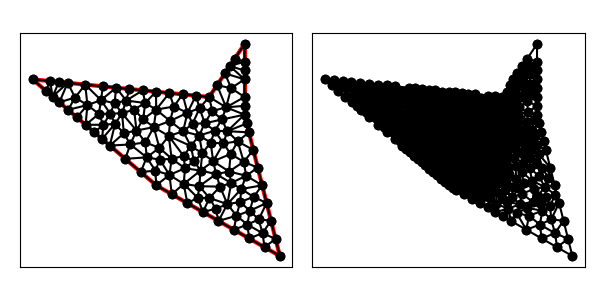

Data behind this chart, as committed beside it:
7.000000000000000000e+00, 5.000000000000000000e+00, 1.400000000000000000e+01, 1.000000000000000000e+00, 1.200000000000000000e+01, 9.000000000000000000e+00, 1.200000000000000000e+01, 1.300000000000000000e+01, 1.000000000000000000e+01, 1.000000000000000000e+01, 0.000000000000000000e+00, 1.100000000000000000e+01, 1.044529980377476974e+01, 1.066794970566215639e+01, 1.095744177172089628e+01, 9.414883543441794345e+00, 1.124306090567001348e+01, 1.050000000000000000e+01, 1.088193416038856043e+01, 1.019427774970131573e+01, 0.000000000000000000e+00, 9.110830851044723899e-02
7.000000000000000000e+00, 5.000000000000000000e+00, 1.400000000000000000e+01, 1.000000000000000000e+00, 1.200000000000000000e+01, 9.000000000000000000e+00, 1.200000000000000000e+01, 1.300000000000000000e+01, 1.000000000000000000e+01, 1.000000000000000000e+01, 0.000000000000000000e+00, 1.100000000000000000e+01, 1.000000000000000000e+01, 1.000000000000000000e+01, 1.095744177172089628e+01, 9.414883543441794345e+00, 1.044529980377476974e+01, 1.066794970566215639e+01, 1.046758052516522142e+01, 1.002761108303465143e+01, 0.000000000000000000e+00, 6.544296243168640226e-02
7.000000000000000000e+00, 5.000000000000000000e+00, 1.400000000000000000e+01, 1.000000000000000000e+00, 1.200000000000000000e+01, 9.000000000000000000e+00, 1.200000000000000000e+01, 1.300000000000000000e+01, 1.000000000000000000e+01, 1.000000000000000000e+01, 0.000000000000000000e+00, 1.100000000000000000e+01, 1.124306090567001348e+01, 1.050000000000000000e+01, 1.200000000000000000e+01, 1.000000000000000000e+01, 1.200000000000000000e+01, 1.100000000000000000e+01, 1.174768696855667116e+01, 1.050000000000000000e+01, 1.000000000000000000e+00, 1.728133632622758376e-01
7.000000000000000000e+00, 5.000000000000000000e+00, 1.400000000000000000e+01, 1.000000000000000000e+00, 1.200000000000000000e+01, 9.000000000000000000e+00, 1.200000000000000000e+01, 1.300000000000000000e+01, 1.000000000000000000e+01, 1.000000000000000000e+01, 0.000000000000000000e+00, 1.100000000000000000e+01, 1.200000000000000000e+01, 1.200000000000000000e+01, 1.116794970566215639e+01, 1.175192455849323458e+01, 1.200000000000000000e+01, 1.150000000000000000e+01, 1.172264990188738487e+01, 1.175064151949774605e+01, 1.000000000000000000e+00, 1.343719334826678768e-01
7.000000000000000000e+00, 5.000000000000000000e+00, 1.400000000000000000e+01, 1.000000000000000000e+00, 1.200000000000000000e+01, 9.000000000000000000e+00, 1.200000000000000000e+01, 1.300000000000000000e+01, 1.000000000000000000e+01, 1.000000000000000000e+01, 0.000000000000000000e+00, 1.100000000000000000e+01, 1.124306090567001348e+01, 1.050000000000000000e+01, 1.089059960754954126e+01, 1.133589941132431278e+01, 1.044529980377476974e+01, 1.066794970566215639e+01, 1.085965343899810875e+01, 1.083461637232882424e+01, 0.000000000000000000e+00, 9.110830851044723899e-02
7.000000000000000000e+00, 5.000000000000000000e+00, 1.400000000000000000e+01, 1.000000000000000000e+00, 1.200000000000000000e+01, 9.000000000000000000e+00, 1.200000000000000000e+01, 1.300000000000000000e+01, 1.000000000000000000e+01, 1.000000000000000000e+01, 0.000000000000000000e+00, 1.100000000000000000e+01, 1.200000000000000000e+01, 9.500000000000000000e+00, 1.200000000000000000e+01, 1.000000000000000000e+01, 1.095744177172089628e+01, 9.414883543441794345e+00, 1.165248059057363150e+01, 9.638294514480598707e+00, 1.000000000000000000e+00, 2.171093440219323267e-01
7.000000000000000000e+00, 5.000000000000000000e+00, 1.400000000000000000e+01, 1.000000000000000000e+00, 1.200000000000000000e+01, 9.000000000000000000e+00, 1.200000000000000000e+01, 1.300000000000000000e+01, 1.000000000000000000e+01, 1.000000000000000000e+01, 0.000000000000000000e+00, 1.100000000000000000e+01, 1.072035913102772220e+01, 8.726383828837690260e+00, 1.200000000000000000e+01, 9.000000000000000000e+00, 1.095744177172089628e+01, 9.414883543441794345e+00, 1.122593363424953772e+01, 9.047089124093162127e+00, 1.000000000000000000e+00, 1.255746928342473534e-01
7.000000000000000000e+00, 5.000000000000000000e+00, 1.400000000000000000e+01, 1.000000000000000000e+00, 1.200000000000000000e+01, 9.000000000000000000e+00, 1.200000000000000000e+01, 1.300000000000000000e+01, 1.000000000000000000e+01, 1.000000000000000000e+01, 0.000000000000000000e+00, 1.100000000000000000e+01, 1.200000000000000000e+01, 1.100000000000000000e+01, 1.089059960754954126e+01, 1.133589941132431278e+01, 1.124306090567001348e+01, 1.050000000000000000e+01, 1.137788683773985099e+01, 1.094529980377477152e+01, 1.000000000000000000e+00, 1.345809532951884879e-01
7.000000000000000000e+00, 5.000000000000000000e+00, 1.400000000000000000e+01, 1.000000000000000000e+00, 1.200000000000000000e+01, 9.000000000000000000e+00, 1.200000000000000000e+01, 1.300000000000000000e+01, 1.000000000000000000e+01, 1.000000000000000000e+01, 0.000000000000000000e+00, 1.100000000000000000e+01, 1.200000000000000000e+01, 1.200000000000000000e+01, 1.200000000000000000e+01, 1.300000000000000000e+01, 1.144529980377476974e+01, 1.216794970566215639e+01, 1.181509993459159169e+01, 1.238931656855405095e+01, 1.000000000000000000e+00, 5.000000000000000000e-01
7.000000000000000000e+00, 5.000000000000000000e+00, 1.400000000000000000e+01, 1.000000000000000000e+00, 1.200000000000000000e+01, 9.000000000000000000e+00, 1.200000000000000000e+01, 1.300000000000000000e+01, 1.000000000000000000e+01, 1.000000000000000000e+01, 0.000000000000000000e+00, 1.100000000000000000e+01, 1.200000000000000000e+01, 1.000000000000000000e+01, 1.124306090567001348e+01, 1.050000000000000000e+01, 1.095744177172089628e+01, 9.414883543441794345e+00, 1.140016755913030266e+01, 9.971627847813932632e+00, 1.000000000000000000e+00, 1.728133632622758376e-01
7.000000000000000000e+00, 5.000000000000000000e+00, 1.400000000000000000e+01, 1.000000000000000000e+00, 1.200000000000000000e+01, 9.000000000000000000e+00, 1.200000000000000000e+01, 1.300000000000000000e+01, 1.000000000000000000e+01, 1.000000000000000000e+01, 0.000000000000000000e+00, 1.100000000000000000e+01, 7.752090175312623010e+00, 5.588319482405283978e+00, 8.628996057666915576e+00, 5.966202425486645033e+00, 7.875797127918058749e+00, 6.507652769399049575e+00, 8.085627786965865482e+00, 6.020724892430325603e+00, 0.000000000000000000e+00, 3.856182405378190403e-02
7.000000000000000000e+00, 5.000000000000000000e+00, 1.400000000000000000e+01, 1.000000000000000000e+00, 1.200000000000000000e+01, 9.000000000000000000e+00, 1.200000000000000000e+01, 1.300000000000000000e+01, 1.000000000000000000e+01, 1.000000000000000000e+01, 0.000000000000000000e+00, 1.100000000000000000e+01, 1.116794970566215639e+01, 1.175192455849323458e+01, 1.200000000000000000e+01, 1.200000000000000000e+01, 1.144529980377476974e+01, 1.216794970566215639e+01, 1.153774983647897479e+01, 1.197329142138513269e+01, 1.000000000000000000e+00, 1.343719334826678768e-01
7.000000000000000000e+00, 5.000000000000000000e+00, 1.400000000000000000e+01, 1.000000000000000000e+00, 1.200000000000000000e+01, 9.000000000000000000e+00, 1.200000000000000000e+01, 1.300000000000000000e+01, 1.000000000000000000e+01, 1.000000000000000000e+01, 0.000000000000000000e+00, 1.100000000000000000e+01, 1.116794970566215639e+01, 1.175192455849323458e+01, 1.089059960754954126e+01, 1.133589941132431278e+01, 1.200000000000000000e+01, 1.100000000000000000e+01, 1.135284977107056648e+01, 1.136260798993918364e+01, 1.000000000000000000e+00, 1.343719334826678768e-01
7.000000000000000000e+00, 5.000000000000000000e+00, 1.400000000000000000e+01, 1.000000000000000000e+00, 1.200000000000000000e+01, 9.000000000000000000e+00, 1.200000000000000000e+01, 1.300000000000000000e+01, 1.000000000000000000e+01, 1.000000000000000000e+01, 0.000000000000000000e+00, 1.100000000000000000e+01, 1.200000000000000000e+01, 1.100000000000000000e+01, 1.200000000000000000e+01, 1.150000000000000000e+01, 1.116794970566215639e+01, 1.175192455849323458e+01, 1.172264990188738487e+01, 1.141730818616441212e+01, 1.000000000000000000e+00, 1.343719334826678768e-01
7.000000000000000000e+00, 5.000000000000000000e+00, 1.400000000000000000e+01, 1.000000000000000000e+00, 1.200000000000000000e+01, 9.000000000000000000e+00, 1.200000000000000000e+01, 1.300000000000000000e+01, 1.000000000000000000e+01, 1.000000000000000000e+01, 0.000000000000000000e+00, 1.100000000000000000e+01, 1.000000000000000000e+01, 1.000000000000000000e+01, 1.017188485964737410e+01, 9.205357741657351767e+00, 1.095744177172089628e+01, 9.414883543441794345e+00, 1.037644221045609072e+01, 9.540080428366382037e+00, 0.000000000000000000e+00, 6.544296243168640226e-02
7.000000000000000000e+00, 5.000000000000000000e+00, 1.400000000000000000e+01, 1.000000000000000000e+00, 1.200000000000000000e+01, 9.000000000000000000e+00, 1.200000000000000000e+01, 1.300000000000000000e+01, 1.000000000000000000e+01, 1.000000000000000000e+01, 0.000000000000000000e+00, 1.100000000000000000e+01, 1.072035913102772220e+01, 8.726383828837690260e+00, 1.095744177172089628e+01, 9.414883543441794345e+00, 1.017188485964737410e+01, 9.205357741657351767e+00, 1.061656192079866479e+01, 9.115541704645613308e+00, 0.000000000000000000e+00, 8.628752880607550024e-02
7.000000000000000000e+00, 5.000000000000000000e+00, 1.400000000000000000e+01, 1.000000000000000000e+00, 1.200000000000000000e+01, 9.000000000000000000e+00, 1.200000000000000000e+01, 1.300000000000000000e+01, 1.000000000000000000e+01, 1.000000000000000000e+01, 0.000000000000000000e+00, 1.100000000000000000e+01, 3.004628301182647565e+00, 8.424604313272016753e+00, 4.010138194983219329e+00, 8.428441744931165047e+00, 3.756117725670051311e+00, 9.044296360851445726e+00, 3.590294740611973179e+00, 8.632447473018210360e+00, 0.000000000000000000e+00, 8.813618501829259544e-02
7.000000000000000000e+00, 5.000000000000000000e+00, 1.400000000000000000e+01, 1.000000000000000000e+00, 1.200000000000000000e+01, 9.000000000000000000e+00, 1.200000000000000000e+01, 1.300000000000000000e+01, 1.000000000000000000e+01, 1.000000000000000000e+01, 0.000000000000000000e+00, 1.100000000000000000e+01, 1.095744177172089628e+01, 9.414883543441794345e+00, 1.200000000000000000e+01, 9.000000000000000000e+00, 1.200000000000000000e+01, 9.500000000000000000e+00, 1.165248059057363150e+01, 9.304961181147264782e+00, 1.000000000000000000e+00, 2.171093440219323267e-01
7.000000000000000000e+00, 5.000000000000000000e+00, 1.400000000000000000e+01, 1.000000000000000000e+00, 1.200000000000000000e+01, 9.000000000000000000e+00, 1.200000000000000000e+01, 1.300000000000000000e+01, 1.000000000000000000e+01, 1.000000000000000000e+01, 0.000000000000000000e+00, 1.100000000000000000e+01, 1.181304461046121013e+01, 4.791781692290238759e+00, 1.102960089706733982e+01, 3.934108079902275179e+00, 1.175604452759059093e+01, 4.057192597984994542e+00, 1.153289667837304755e+01, 4.261027456725835272e+00, 0.000000000000000000e+00, 1.987469118480756913e-01
7.000000000000000000e+00, 5.000000000000000000e+00, 1.400000000000000000e+01, 1.000000000000000000e+00, 1.200000000000000000e+01, 9.000000000000000000e+00, 1.200000000000000000e+01, 1.300000000000000000e+01, 1.000000000000000000e+01, 1.000000000000000000e+01, 0.000000000000000000e+00, 1.100000000000000000e+01, 4.375000000000000000e+00, 7.250000000000000000e+00, 4.673983709004888354e+00, 8.484230993839036117e+00, 3.937500000000000000e+00, 7.625000000000000000e+00, 4.328827903001629451e+00, 7.786410331279678410e+00, 0.000000000000000000e+00, 8.536652028648847312e-02
7.000000000000000000e+00, 5.000000000000000000e+00, 1.400000000000000000e+01, 1.000000000000000000e+00, 1.200000000000000000e+01, 9.000000000000000000e+00, 1.200000000000000000e+01, 1.300000000000000000e+01, 1.000000000000000000e+01, 1.000000000000000000e+01, 0.000000000000000000e+00, 1.100000000000000000e+01, 1.161529750273619399e+01, 7.485575452389147344e+00, 1.250000000000000000e+01, 7.000000000000000000e+00, 1.225000000000000000e+01, 8.000000000000000000e+00, 1.212176583424539977e+01, 7.495191817463049411e+00, 1.000000000000000000e+00, 1.717021280631763347e-01
7.000000000000000000e+00, 5.000000000000000000e+00, 1.400000000000000000e+01, 1.000000000000000000e+00, 1.200000000000000000e+01, 9.000000000000000000e+00, 1.200000000000000000e+01, 1.300000000000000000e+01, 1.000000000000000000e+01, 1.000000000000000000e+01, 0.000000000000000000e+00, 1.100000000000000000e+01, 9.247518595104994077e+00, 1.007524814048950113e+01, 8.495037190209988154e+00, 1.015049628097900225e+01, 8.770690349737819247e+00, 9.106996781537535668e+00, 8.837748711684268343e+00, 9.777580401002014199e+00, 0.000000000000000000e+00, 6.728769952292569523e-02
7.000000000000000000e+00, 5.000000000000000000e+00, 1.400000000000000000e+01, 1.000000000000000000e+00, 1.200000000000000000e+01, 9.000000000000000000e+00, 1.200000000000000000e+01, 1.300000000000000000e+01, 1.000000000000000000e+01, 1.000000000000000000e+01, 0.000000000000000000e+00, 1.100000000000000000e+01, 9.747928890334476293e+00, 8.511627203332951197e+00, 1.031664754531992045e+01, 8.090421856288571689e+00, 1.072035913102772220e+01, 8.726383828837690260e+00, 1.026164518889403787e+01, 8.442810962819736531e+00, 0.000000000000000000e+00, 8.108963626195694885e-02
7.000000000000000000e+00, 5.000000000000000000e+00, 1.400000000000000000e+01, 1.000000000000000000e+00, 1.200000000000000000e+01, 9.000000000000000000e+00, 1.200000000000000000e+01, 1.300000000000000000e+01, 1.000000000000000000e+01, 1.000000000000000000e+01, 0.000000000000000000e+00, 1.100000000000000000e+01, 1.209182629071399795e+01, 5.542997293747517595e+00, 1.275000000000000000e+01, 6.000000000000000000e+00, 1.195506724512728525e+01, 6.332516811281821312e+00, 1.226563117861375929e+01, 5.958504701676446302e+00, 1.000000000000000000e+00, 2.445813419701976799e-01
7.000000000000000000e+00, 5.000000000000000000e+00, 1.400000000000000000e+01, 1.000000000000000000e+00, 1.200000000000000000e+01, 9.000000000000000000e+00, 1.200000000000000000e+01, 1.300000000000000000e+01, 1.000000000000000000e+01, 1.000000000000000000e+01, 0.000000000000000000e+00, 1.100000000000000000e+01, 1.300000000000000000e+01, 5.000000000000000000e+00, 1.275000000000000000e+01, 6.000000000000000000e+00, 1.209182629071399795e+01, 5.542997293747517595e+00, 1.261394209690466539e+01, 5.514332431249172828e+00, 1.000000000000000000e+00, 2.445813419701976799e-01
7.000000000000000000e+00, 5.000000000000000000e+00, 1.400000000000000000e+01, 1.000000000000000000e+00, 1.200000000000000000e+01, 9.000000000000000000e+00, 1.200000000000000000e+01, 1.300000000000000000e+01, 1.000000000000000000e+01, 1.000000000000000000e+01, 0.000000000000000000e+00, 1.100000000000000000e+01, 1.031664754531992045e+01, 8.090421856288571689e+00, 9.433685077762254068e+00, 7.819098525889553564e+00, 1.008259347100698022e+01, 7.422534483144910489e+00, 9.944308698029717064e+00, 7.777351621774346135e+00, 0.000000000000000000e+00, 8.251469269430454501e-02
7.000000000000000000e+00, 5.000000000000000000e+00, 1.400000000000000000e+01, 1.000000000000000000e+00, 1.200000000000000000e+01, 9.000000000000000000e+00, 1.200000000000000000e+01, 1.300000000000000000e+01, 1.000000000000000000e+01, 1.000000000000000000e+01, 0.000000000000000000e+00, 1.100000000000000000e+01, 1.031664754531992045e+01, 8.090421856288571689e+00, 1.008259347100698022e+01, 7.422534483144910489e+00, 1.080614137298273825e+01, 7.372676236714509557e+00, 1.040179412976988083e+01, 7.628544192049329986e+00, 0.000000000000000000e+00, 8.636253895115310331e-02
7.000000000000000000e+00, 5.000000000000000000e+00, 1.400000000000000000e+01, 1.000000000000000000e+00, 1.200000000000000000e+01, 9.000000000000000000e+00, 1.200000000000000000e+01, 1.300000000000000000e+01, 1.000000000000000000e+01, 1.000000000000000000e+01, 0.000000000000000000e+00, 1.100000000000000000e+01, 1.212500000000000000e+01, 8.500000000000000000e+00, 1.200000000000000000e+01, 9.000000000000000000e+00, 1.102388301236238277e+01, 8.064482560529853572e+00, 1.171629433745412818e+01, 8.521494186843284524e+00, 1.000000000000000000e+00, 1.735480424423685164e-01
7.000000000000000000e+00, 5.000000000000000000e+00, 1.400000000000000000e+01, 1.000000000000000000e+00, 1.200000000000000000e+01, 9.000000000000000000e+00, 1.200000000000000000e+01, 1.300000000000000000e+01, 1.000000000000000000e+01, 1.000000000000000000e+01, 0.000000000000000000e+00, 1.100000000000000000e+01, 9.747928890334476293e+00, 8.511627203332951197e+00, 1.072035913102772220e+01, 8.726383828837690260e+00, 1.017188485964737410e+01, 9.205357741657351767e+00, 1.021339096033652361e+01, 8.814456257942664408e+00, 0.000000000000000000e+00, 8.108963626195694885e-02
7.000000000000000000e+00, 5.000000000000000000e+00, 1.400000000000000000e+01, 1.000000000000000000e+00, 1.200000000000000000e+01, 9.000000000000000000e+00, 1.200000000000000000e+01, 1.300000000000000000e+01, 1.000000000000000000e+01, 1.000000000000000000e+01, 0.000000000000000000e+00, 1.100000000000000000e+01, 1.200000000000000000e+01, 9.000000000000000000e+00, 1.072035913102772220e+01, 8.726383828837690260e+00, 1.102388301236238277e+01, 8.064482560529853572e+00, 1.124808071446336832e+01, 8.596955463122514018e+00, 1.000000000000000000e+00, 1.255746928342473534e-01
7.000000000000000000e+00, 5.000000000000000000e+00, 1.400000000000000000e+01, 1.000000000000000000e+00, 1.200000000000000000e+01, 9.000000000000000000e+00, 1.200000000000000000e+01, 1.300000000000000000e+01, 1.000000000000000000e+01, 1.000000000000000000e+01, 0.000000000000000000e+00, 1.100000000000000000e+01, 1.061539541806087072e+01, 4.925401946606383419e+00, 1.124454788337309452e+01, 5.130422973603560699e+00, 1.039455695362528864e+01, 5.636744301131423107e+00, 1.075150008501975130e+01, 5.230856407113788187e+00, 0.000000000000000000e+00, 1.374023850875669694e-01
7.000000000000000000e+00, 5.000000000000000000e+00, 1.400000000000000000e+01, 1.000000000000000000e+00, 1.200000000000000000e+01, 9.000000000000000000e+00, 1.200000000000000000e+01, 1.300000000000000000e+01, 1.000000000000000000e+01, 1.000000000000000000e+01, 0.000000000000000000e+00, 1.100000000000000000e+01, 1.031664754531992045e+01, 8.090421856288571689e+00, 1.080614137298273825e+01, 7.372676236714509557e+00, 1.102388301236238277e+01, 8.064482560529853572e+00, 1.071555731022168167e+01, 7.842526884510978569e+00, 0.000000000000000000e+00, 9.902569943092365268e-02
7.000000000000000000e+00, 5.000000000000000000e+00, 1.400000000000000000e+01, 1.000000000000000000e+00, 1.200000000000000000e+01, 9.000000000000000000e+00, 1.200000000000000000e+01, 1.300000000000000000e+01, 1.000000000000000000e+01, 1.000000000000000000e+01, 0.000000000000000000e+00, 1.100000000000000000e+01, 1.072035913102772220e+01, 8.726383828837690260e+00, 1.031664754531992045e+01, 8.090421856288571689e+00, 1.102388301236238277e+01, 8.064482560529853572e+00, 1.068696322957000966e+01, 8.293762748552039099e+00, 0.000000000000000000e+00, 9.902569943092365268e-02
7.000000000000000000e+00, 5.000000000000000000e+00, 1.400000000000000000e+01, 1.000000000000000000e+00, 1.200000000000000000e+01, 9.000000000000000000e+00, 1.200000000000000000e+01, 1.300000000000000000e+01, 1.000000000000000000e+01, 1.000000000000000000e+01, 0.000000000000000000e+00, 1.100000000000000000e+01, 9.433685077762254068e+00, 7.819098525889553564e+00, 1.031664754531992045e+01, 8.090421856288571689e+00, 9.747928890334476293e+00, 8.511627203332951197e+00, 9.832753837805549679e+00, 8.140382528503693038e+00, 0.000000000000000000e+00, 8.108963626195694885e-02
7.000000000000000000e+00, 5.000000000000000000e+00, 1.400000000000000000e+01, 1.000000000000000000e+00, 1.200000000000000000e+01, 9.000000000000000000e+00, 1.200000000000000000e+01, 1.300000000000000000e+01, 1.000000000000000000e+01, 1.000000000000000000e+01, 0.000000000000000000e+00, 1.100000000000000000e+01, 9.456211808455302403e+00, 9.370938513363194389e+00, 1.017188485964737410e+01, 9.205357741657351767e+00, 1.000000000000000000e+01, 1.000000000000000000e+01, 9.876032222700892760e+00, 9.525432085006848126e+00, 0.000000000000000000e+00, 6.544296243168640226e-02
7.000000000000000000e+00, 5.000000000000000000e+00, 1.400000000000000000e+01, 1.000000000000000000e+00, 1.200000000000000000e+01, 9.000000000000000000e+00, 1.200000000000000000e+01, 1.300000000000000000e+01, 1.000000000000000000e+01, 1.000000000000000000e+01, 0.000000000000000000e+00, 1.100000000000000000e+01, 9.611176749486645576e+00, 6.818436485199554475e+00, 9.433685077762254068e+00, 7.819098525889553564e+00, 8.960752126412524277e+00, 7.223548724152485612e+00, 9.335204651220474048e+00, 7.287027911747197884e+00, 0.000000000000000000e+00, 6.723163525398123674e-02
7.000000000000000000e+00, 5.000000000000000000e+00, 1.400000000000000000e+01, 1.000000000000000000e+00, 1.200000000000000000e+01, 9.000000000000000000e+00, 1.200000000000000000e+01, 1.300000000000000000e+01, 1.000000000000000000e+01, 1.000000000000000000e+01, 0.000000000000000000e+00, 1.100000000000000000e+01, 1.121477853151695570e+01, 6.773490886546702505e+00, 1.022703894152751936e+01, 6.362495834604350087e+00, 1.112523040452531831e+01, 5.781291459060367899e+00, 1.085568262585659660e+01, 6.305759393403806534e+00, 0.000000000000000000e+00, 1.422530932994481023e-01
7.000000000000000000e+00, 5.000000000000000000e+00, 1.400000000000000000e+01, 1.000000000000000000e+00, 1.200000000000000000e+01, 9.000000000000000000e+00, 1.200000000000000000e+01, 1.300000000000000000e+01, 1.000000000000000000e+01, 1.000000000000000000e+01, 0.000000000000000000e+00, 1.100000000000000000e+01, 9.509020637620595906e+00, 5.837706078936387932e+00, 8.558551044935635232e+00, 5.077065816456288516e+00, 9.441507805404121711e+00, 4.950916030567821480e+00, 9.169693162653450358e+00, 5.288562641986832347e+00, 0.000000000000000000e+00, 9.949449826712178369e-02
7.000000000000000000e+00, 5.000000000000000000e+00, 1.400000000000000000e+01, 1.000000000000000000e+00, 1.200000000000000000e+01, 9.000000000000000000e+00, 1.200000000000000000e+01, 1.300000000000000000e+01, 1.000000000000000000e+01, 1.000000000000000000e+01, 0.000000000000000000e+00, 1.100000000000000000e+01, 1.161529750273619399e+01, 7.485575452389147344e+00, 1.195506724512728525e+01, 6.332516811281821312e+00, 1.250000000000000000e+01, 7.000000000000000000e+00, 1.202345491595449367e+01, 6.939364087890322885e+00, 1.000000000000000000e+00, 1.717021280631763347e-01
7.000000000000000000e+00, 5.000000000000000000e+00, 1.400000000000000000e+01, 1.000000000000000000e+00, 1.200000000000000000e+01, 9.000000000000000000e+00, 1.200000000000000000e+01, 1.300000000000000000e+01, 1.000000000000000000e+01, 1.000000000000000000e+01, 0.000000000000000000e+00, 1.100000000000000000e+01, 1.022703894152751936e+01, 6.362495834604350087e+00, 1.080614137298273825e+01, 7.372676236714509557e+00, 1.008259347100698022e+01, 7.422534483144910489e+00, 1.037192459517241261e+01, 7.052568851487923673e+00, 0.000000000000000000e+00, 8.636253895115310331e-02
7.000000000000000000e+00, 5.000000000000000000e+00, 1.400000000000000000e+01, 1.000000000000000000e+00, 1.200000000000000000e+01, 9.000000000000000000e+00, 1.200000000000000000e+01, 1.300000000000000000e+01, 1.000000000000000000e+01, 1.000000000000000000e+01, 0.000000000000000000e+00, 1.100000000000000000e+01, 1.161529750273619399e+01, 7.485575452389147344e+00, 1.080614137298273825e+01, 7.372676236714509557e+00, 1.121477853151695570e+01, 6.773490886546702505e+00, 1.121207246907862931e+01, 7.210580858550120098e+00, 0.000000000000000000e+00, 1.516502948431334985e-01
7.000000000000000000e+00, 5.000000000000000000e+00, 1.400000000000000000e+01, 1.000000000000000000e+00, 1.200000000000000000e+01, 9.000000000000000000e+00, 1.200000000000000000e+01, 1.300000000000000000e+01, 1.000000000000000000e+01, 1.000000000000000000e+01, 0.000000000000000000e+00, 1.100000000000000000e+01, 1.161529750273619399e+01, 7.485575452389147344e+00, 1.121477853151695570e+01, 6.773490886546702505e+00, 1.195506724512728525e+01, 6.332516811281821312e+00, 1.159504775979347890e+01, 6.863861050072556758e+00, 0.000000000000000000e+00, 1.709300216243846149e-01
7.000000000000000000e+00, 5.000000000000000000e+00, 1.400000000000000000e+01, 1.000000000000000000e+00, 1.200000000000000000e+01, 9.000000000000000000e+00, 1.200000000000000000e+01, 1.300000000000000000e+01, 1.000000000000000000e+01, 1.000000000000000000e+01, 0.000000000000000000e+00, 1.100000000000000000e+01, 1.102388301236238277e+01, 8.064482560529853572e+00, 1.080614137298273825e+01, 7.372676236714509557e+00, 1.161529750273619399e+01, 7.485575452389147344e+00, 1.114844062936043656e+01, 7.640911416544503787e+00, 0.000000000000000000e+00, 1.516502948431334985e-01
7.000000000000000000e+00, 5.000000000000000000e+00, 1.400000000000000000e+01, 1.000000000000000000e+00, 1.200000000000000000e+01, 9.000000000000000000e+00, 1.200000000000000000e+01, 1.300000000000000000e+01, 1.000000000000000000e+01, 1.000000000000000000e+01, 0.000000000000000000e+00, 1.100000000000000000e+01, 1.102388301236238277e+01, 8.064482560529853572e+00, 1.161529750273619399e+01, 7.485575452389147344e+00, 1.225000000000000000e+01, 8.000000000000000000e+00, 1.162972683836619048e+01, 7.850019337639667860e+00, 1.000000000000000000e+00, 1.717021280631763347e-01
7.000000000000000000e+00, 5.000000000000000000e+00, 1.400000000000000000e+01, 1.000000000000000000e+00, 1.200000000000000000e+01, 9.000000000000000000e+00, 1.200000000000000000e+01, 1.300000000000000000e+01, 1.000000000000000000e+01, 1.000000000000000000e+01, 0.000000000000000000e+00, 1.100000000000000000e+01, 1.195506724512728525e+01, 6.332516811281821312e+00, 1.121477853151695570e+01, 6.773490886546702505e+00, 1.112523040452531831e+01, 5.781291459060367899e+00, 1.143169206038985486e+01, 6.295766385629630868e+00, 0.000000000000000000e+00, 1.709300216243846149e-01
7.000000000000000000e+00, 5.000000000000000000e+00, 1.400000000000000000e+01, 1.000000000000000000e+00, 1.200000000000000000e+01, 9.000000000000000000e+00, 1.200000000000000000e+01, 1.300000000000000000e+01, 1.000000000000000000e+01, 1.000000000000000000e+01, 0.000000000000000000e+00, 1.100000000000000000e+01, 1.102388301236238277e+01, 8.064482560529853572e+00, 1.225000000000000000e+01, 8.000000000000000000e+00, 1.212500000000000000e+01, 8.500000000000000000e+00, 1.179962767078746033e+01, 8.188160853509950599e+00, 1.000000000000000000e+00, 1.735480424423685164e-01
7.000000000000000000e+00, 5.000000000000000000e+00, 1.400000000000000000e+01, 1.000000000000000000e+00, 1.200000000000000000e+01, 9.000000000000000000e+00, 1.200000000000000000e+01, 1.300000000000000000e+01, 1.000000000000000000e+01, 1.000000000000000000e+01, 0.000000000000000000e+00, 1.100000000000000000e+01, 1.195506724512728525e+01, 6.332516811281821312e+00, 1.275000000000000000e+01, 6.000000000000000000e+00, 1.250000000000000000e+01, 7.000000000000000000e+00, 1.240168908170909390e+01, 6.444172270427273475e+00, 1.000000000000000000e+00, 5.000000000000000000e-01
7.000000000000000000e+00, 5.000000000000000000e+00, 1.400000000000000000e+01, 1.000000000000000000e+00, 1.200000000000000000e+01, 9.000000000000000000e+00, 1.200000000000000000e+01, 1.300000000000000000e+01, 1.000000000000000000e+01, 1.000000000000000000e+01, 0.000000000000000000e+00, 1.100000000000000000e+01, 1.124454788337309452e+01, 5.130422973603560699e+00, 1.209182629071399795e+01, 5.542997293747517595e+00, 1.112523040452531831e+01, 5.781291459060367899e+00, 1.148720152620413693e+01, 5.484903908803815398e+00, 0.000000000000000000e+00, 2.290563092520495336e-01
7.000000000000000000e+00, 5.000000000000000000e+00, 1.400000000000000000e+01, 1.000000000000000000e+00, 1.200000000000000000e+01, 9.000000000000000000e+00, 1.200000000000000000e+01, 1.300000000000000000e+01, 1.000000000000000000e+01, 1.000000000000000000e+01, 0.000000000000000000e+00, 1.100000000000000000e+01, 9.611176749486645576e+00, 6.818436485199554475e+00, 1.022703894152751936e+01, 6.362495834604350087e+00, 1.008259347100698022e+01, 7.422534483144910489e+00, 9.973603054007048385e+00, 6.867822267649605017e+00, 0.000000000000000000e+00, 8.636253895115310331e-02
7.000000000000000000e+00, 5.000000000000000000e+00, 1.400000000000000000e+01, 1.000000000000000000e+00, 1.200000000000000000e+01, 9.000000000000000000e+00, 1.200000000000000000e+01, 1.300000000000000000e+01, 1.000000000000000000e+01, 1.000000000000000000e+01, 0.000000000000000000e+00, 1.100000000000000000e+01, 1.061539541806087072e+01, 4.925401946606383419e+00, 9.441507805404121711e+00, 4.950916030567821480e+00, 1.001426128681062089e+01, 4.285270698709995330e+00, 1.002372150342520563e+01, 4.720529558628066447e+00, 0.000000000000000000e+00, 1.300649524316945804e-01
7.000000000000000000e+00, 5.000000000000000000e+00, 1.400000000000000000e+01, 1.000000000000000000e+00, 1.200000000000000000e+01, 9.000000000000000000e+00, 1.200000000000000000e+01, 1.300000000000000000e+01, 1.000000000000000000e+01, 1.000000000000000000e+01, 0.000000000000000000e+00, 1.100000000000000000e+01, 1.121477853151695570e+01, 6.773490886546702505e+00, 1.080614137298273825e+01, 7.372676236714509557e+00, 1.022703894152751936e+01, 6.362495834604350087e+00, 1.074931961534240266e+01, 6.836220985955186791e+00, 0.000000000000000000e+00, 1.422530932994481023e-01
7.000000000000000000e+00, 5.000000000000000000e+00, 1.400000000000000000e+01, 1.000000000000000000e+00, 1.200000000000000000e+01, 9.000000000000000000e+00, 1.200000000000000000e+01, 1.300000000000000000e+01, 1.000000000000000000e+01, 1.000000000000000000e+01, 0.000000000000000000e+00, 1.100000000000000000e+01, 1.039455695362528864e+01, 5.636744301131423107e+00, 1.124454788337309452e+01, 5.130422973603560699e+00, 1.112523040452531831e+01, 5.781291459060367899e+00, 1.092144508050790108e+01, 5.516152911265116643e+00, 0.000000000000000000e+00, 1.995977107542320217e-01
7.000000000000000000e+00, 5.000000000000000000e+00, 1.400000000000000000e+01, 1.000000000000000000e+00, 1.200000000000000000e+01, 9.000000000000000000e+00, 1.200000000000000000e+01, 1.300000000000000000e+01, 1.000000000000000000e+01, 1.000000000000000000e+01, 0.000000000000000000e+00, 1.100000000000000000e+01, 1.001426128681062089e+01, 4.285270698709995330e+00, 1.037147370614286679e+01, 3.674662039375939049e+00, 1.102960089706733982e+01, 3.934108079902275179e+00, 1.047177863000694309e+01, 3.964680272662736371e+00, 0.000000000000000000e+00, 2.011722174849925882e-01
7.000000000000000000e+00, 5.000000000000000000e+00, 1.400000000000000000e+01, 1.000000000000000000e+00, 1.200000000000000000e+01, 9.000000000000000000e+00, 1.200000000000000000e+01, 1.300000000000000000e+01, 1.000000000000000000e+01, 1.000000000000000000e+01, 0.000000000000000000e+00, 1.100000000000000000e+01, 1.112523040452531831e+01, 5.781291459060367899e+00, 1.022703894152751936e+01, 6.362495834604350087e+00, 1.039455695362528864e+01, 5.636744301131423107e+00, 1.058227543322604269e+01, 5.926843864932046735e+00, 0.000000000000000000e+00, 1.422530932994481023e-01
7.000000000000000000e+00, 5.000000000000000000e+00, 1.400000000000000000e+01, 1.000000000000000000e+00, 1.200000000000000000e+01, 9.000000000000000000e+00, 1.200000000000000000e+01, 1.300000000000000000e+01, 1.000000000000000000e+01, 1.000000000000000000e+01, 0.000000000000000000e+00, 1.100000000000000000e+01, 1.001426128681062089e+01, 4.285270698709995330e+00, 1.102960089706733982e+01, 3.934108079902275179e+00, 1.061539541806087072e+01, 4.925401946606383419e+00, 1.055308586731294440e+01, 4.381593575072884938e+00, 0.000000000000000000e+00, 1.374023850875669694e-01
7.000000000000000000e+00, 5.000000000000000000e+00, 1.400000000000000000e+01, 1.000000000000000000e+00, 1.200000000000000000e+01, 9.000000000000000000e+00, 1.200000000000000000e+01, 1.300000000000000000e+01, 1.000000000000000000e+01, 1.000000000000000000e+01, 0.000000000000000000e+00, 1.100000000000000000e+01, 1.175604452759059093e+01, 4.057192597984994542e+00, 1.251523297733347917e+01, 4.347558244333369792e+00, 1.181304461046121013e+01, 4.791781692290238759e+00, 1.202810737179509459e+01, 4.398844178202867994e+00, 0.000000000000000000e+00, 1.734493201236507465e-01
7.000000000000000000e+00, 5.000000000000000000e+00, 1.400000000000000000e+01, 1.000000000000000000e+00, 1.200000000000000000e+01, 9.000000000000000000e+00, 1.200000000000000000e+01, 1.300000000000000000e+01, 1.000000000000000000e+01, 1.000000000000000000e+01, 0.000000000000000000e+00, 1.100000000000000000e+01, 9.509020637620595906e+00, 5.837706078936387932e+00, 9.611176749486645576e+00, 6.818436485199554475e+00, 9.138790719948248764e+00, 6.371956109342450603e+00, 9.419662702351828898e+00, 6.342699557826130707e+00, 0.000000000000000000e+00, 7.062785364134181731e-02
7.000000000000000000e+00, 5.000000000000000000e+00, 1.400000000000000000e+01, 1.000000000000000000e+00, 1.200000000000000000e+01, 9.000000000000000000e+00, 1.200000000000000000e+01, 1.300000000000000000e+01, 1.000000000000000000e+01, 1.000000000000000000e+01, 0.000000000000000000e+00, 1.100000000000000000e+01, 1.061539541806087072e+01, 4.925401946606383419e+00, 1.039455695362528864e+01, 5.636744301131423107e+00, 9.441507805404121711e+00, 4.950916030567821480e+00, 1.015048672569676036e+01, 5.171020759435209335e+00, 0.000000000000000000e+00, 1.300649524316945804e-01
7.000000000000000000e+00, 5.000000000000000000e+00, 1.400000000000000000e+01, 1.000000000000000000e+00, 1.200000000000000000e+01, 9.000000000000000000e+00, 1.200000000000000000e+01, 1.300000000000000000e+01, 1.000000000000000000e+01, 1.000000000000000000e+01, 0.000000000000000000e+00, 1.100000000000000000e+01, 9.509020637620595906e+00, 5.837706078936387932e+00, 1.039455695362528864e+01, 5.636744301131423107e+00, 1.022703894152751936e+01, 6.362495834604350087e+00, 1.004353884425780130e+01, 5.945648738224053709e+00, 0.000000000000000000e+00, 1.139020047528844226e-01
7.000000000000000000e+00, 5.000000000000000000e+00, 1.400000000000000000e+01, 1.000000000000000000e+00, 1.200000000000000000e+01, 9.000000000000000000e+00, 1.200000000000000000e+01, 1.300000000000000000e+01, 1.000000000000000000e+01, 1.000000000000000000e+01, 0.000000000000000000e+00, 1.100000000000000000e+01, 8.628996057666915576e+00, 5.966202425486645033e+00, 8.558551044935635232e+00, 5.077065816456288516e+00, 9.509020637620595906e+00, 5.837706078936387932e+00, 8.898855913407714979e+00, 5.626991440293107161e+00, 0.000000000000000000e+00, 5.542038706778711077e-02
7.000000000000000000e+00, 5.000000000000000000e+00, 1.400000000000000000e+01, 1.000000000000000000e+00, 1.200000000000000000e+01, 9.000000000000000000e+00, 1.200000000000000000e+01, 1.300000000000000000e+01, 1.000000000000000000e+01, 1.000000000000000000e+01, 0.000000000000000000e+00, 1.100000000000000000e+01, 1.112523040452531831e+01, 5.781291459060367899e+00, 1.209182629071399795e+01, 5.542997293747517595e+00, 1.195506724512728525e+01, 6.332516811281821312e+00, 1.172404131345553502e+01, 5.885601854696568047e+00, 0.000000000000000000e+00, 2.290563092520495336e-01
... 132 more rows
